Labelled photos from "data-content", an image-classification folder in kenta12/start11. The possible labels are: burger, cheese, chicken curry, chocolate, corn, ebimayo shrimp mayonnaise, lemon, mentai spicy cod roe, natto fermented soybeans, premium cheese, premium mentai, premium steak, rusk, salad, salami, takoyaki octopus balls, tongue meat, tonkatsu pork cutlet, yakitori grilled chicken.

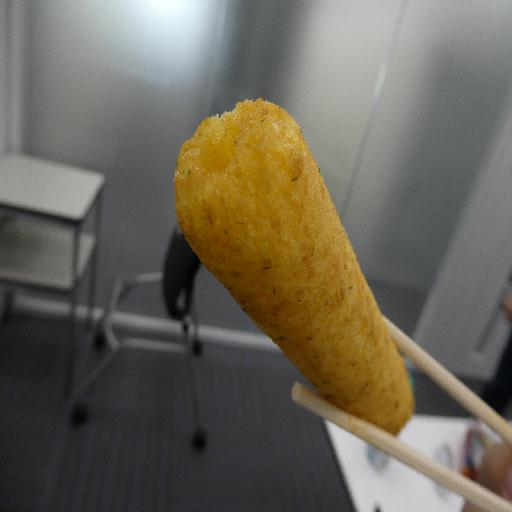
Label: natto fermented soybeans

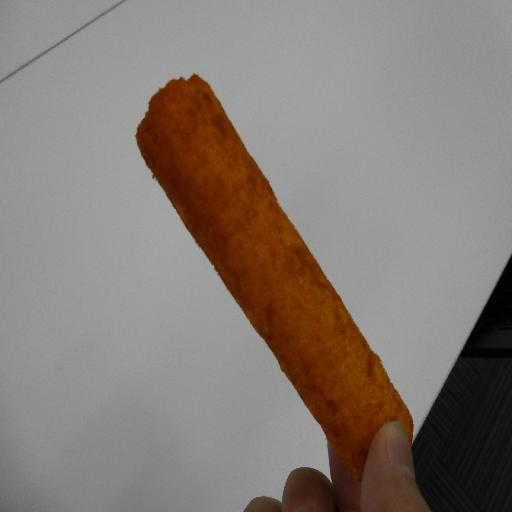
Label: mentai spicy cod roe

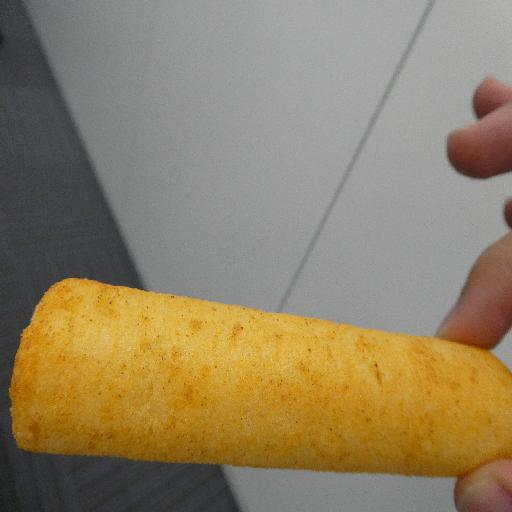
Label: ebimayo shrimp mayonnaise

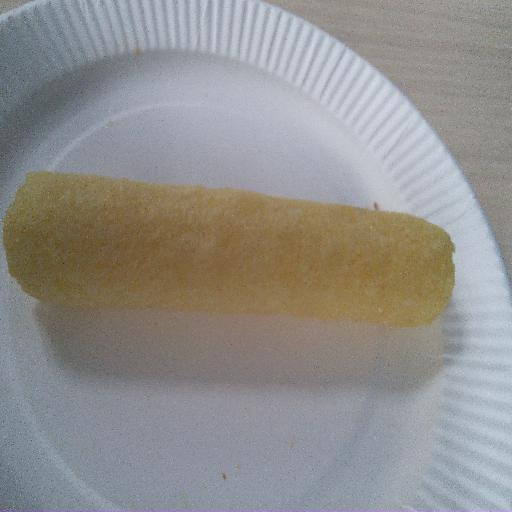
Label: rusk

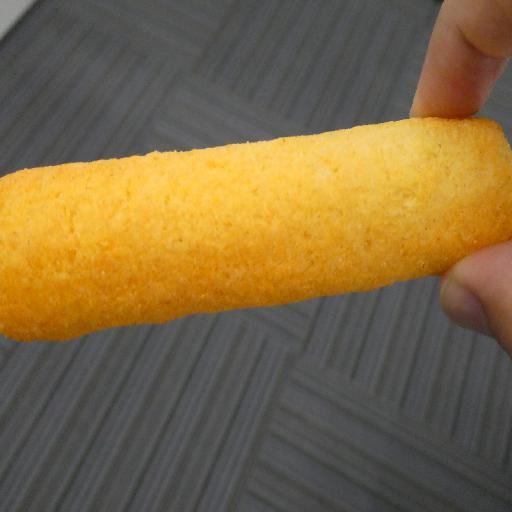
Label: cheese

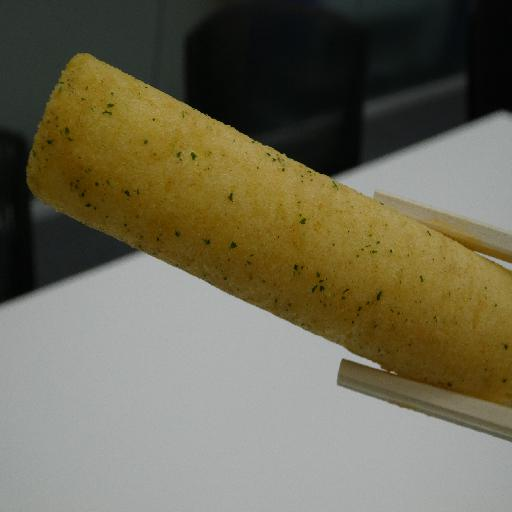
Label: salami
